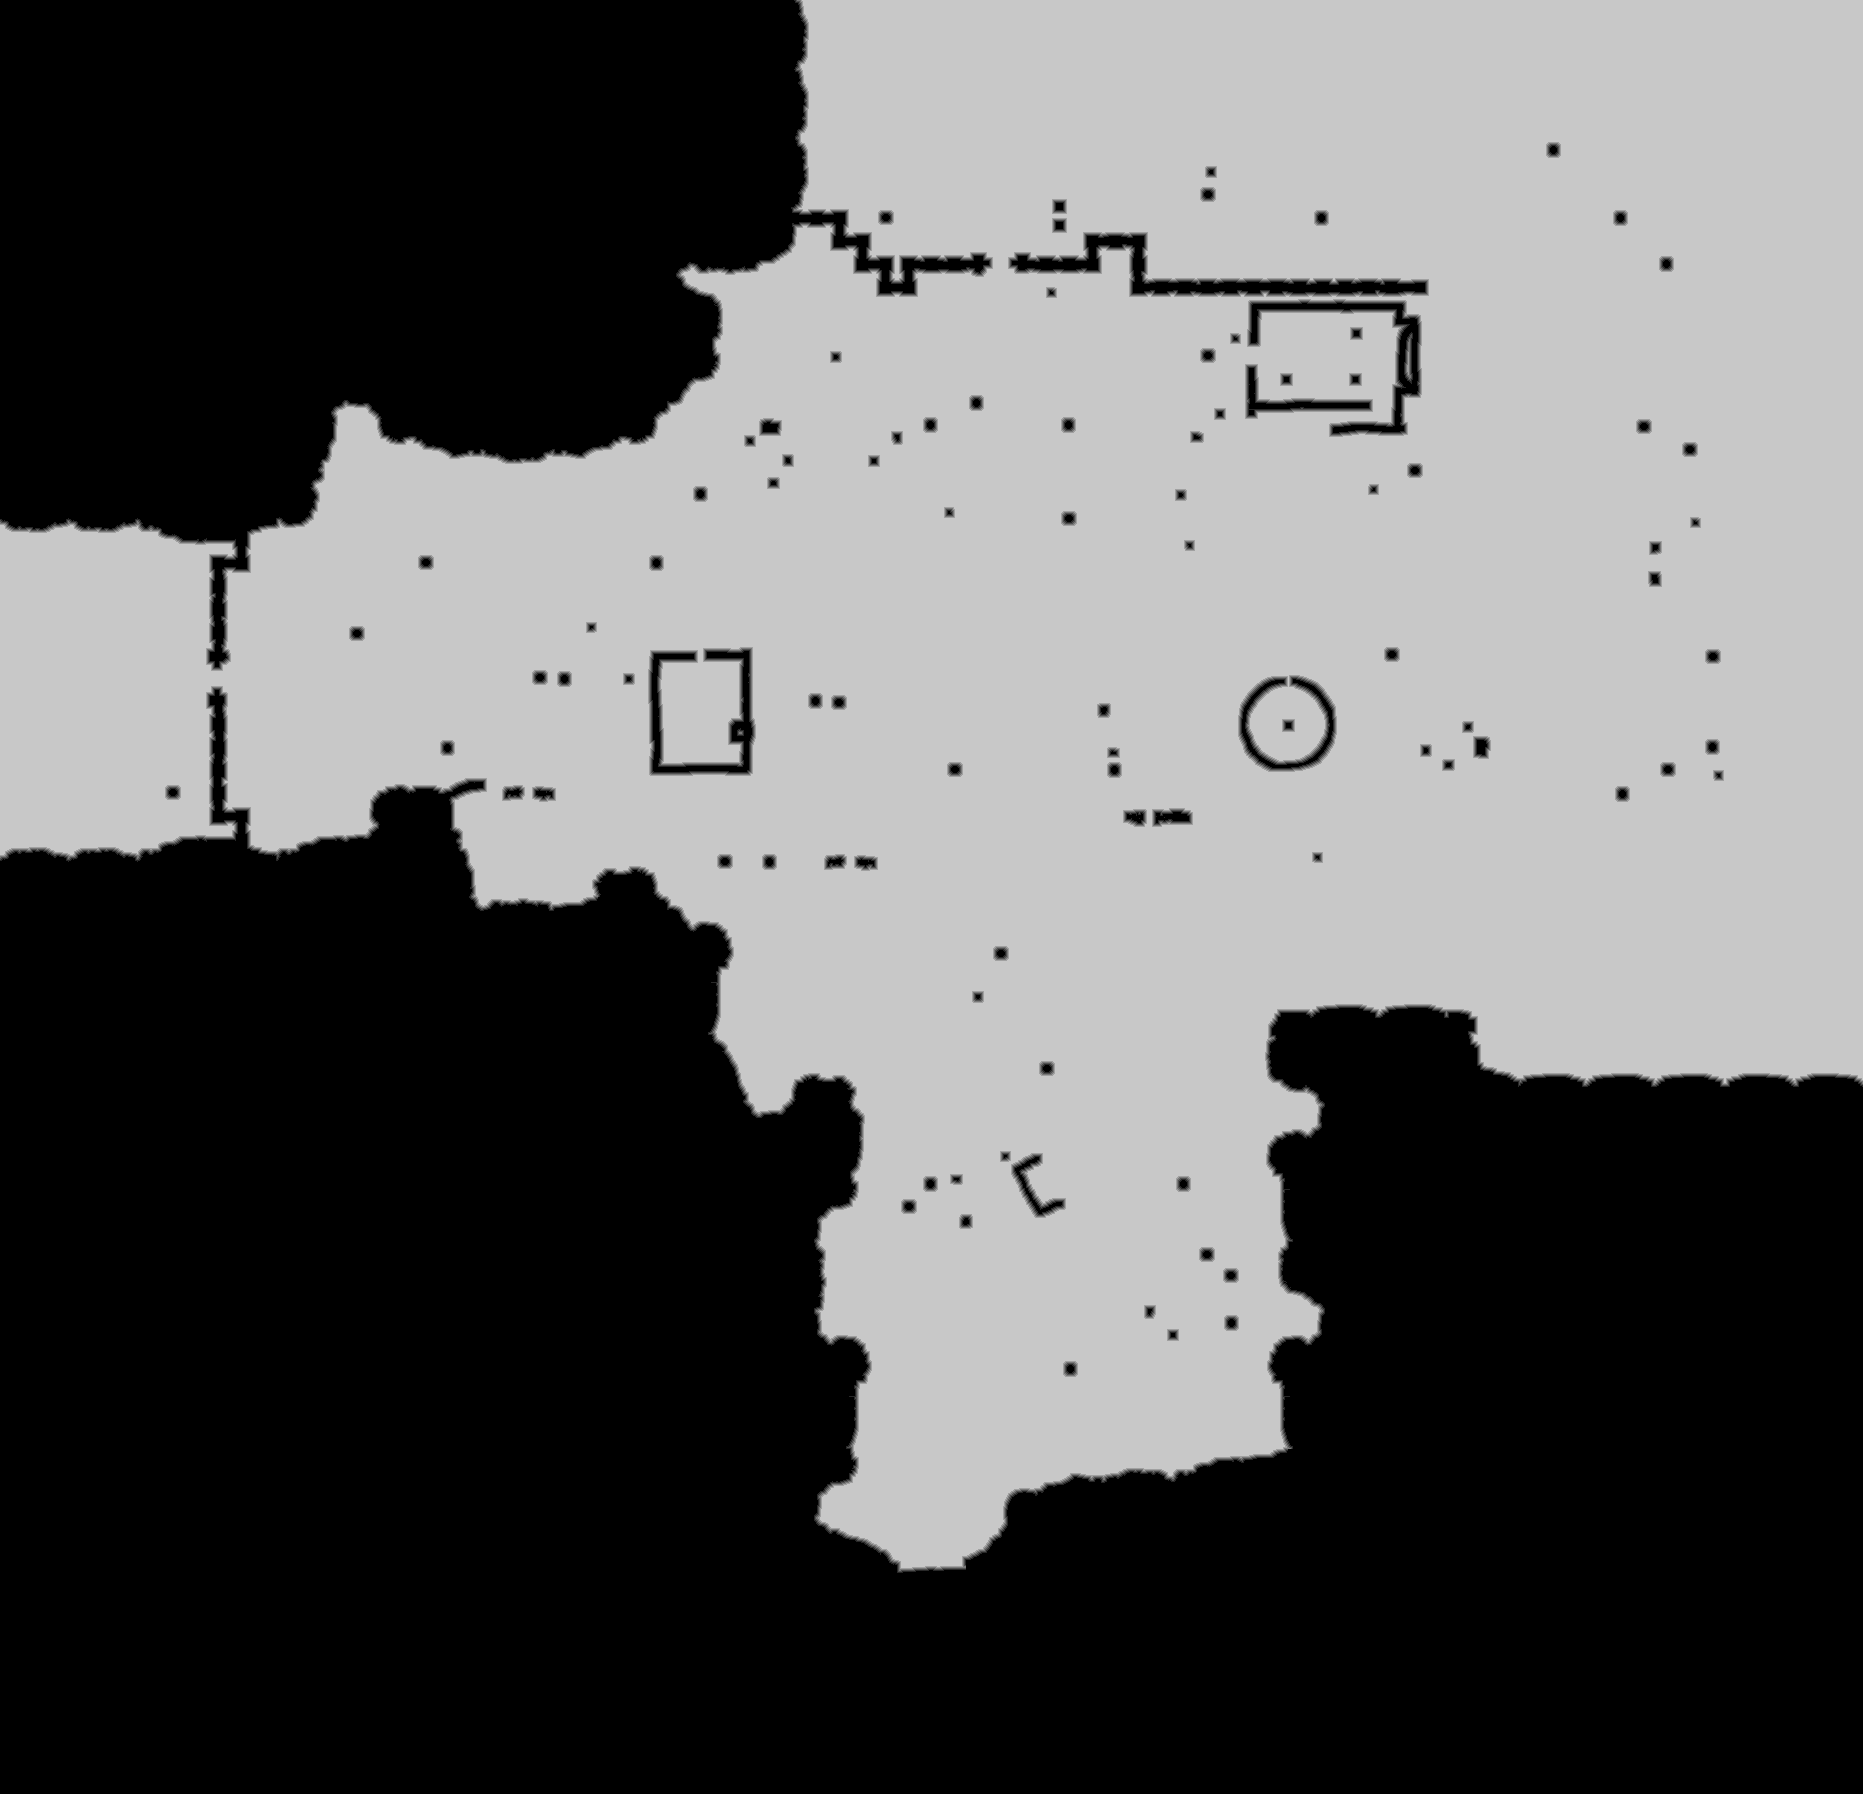

The data file committed next to this chart (first rows):
source	tdt_hull ranged
truth	truth_4c6c9b293f0.tsv
width	1863
height	1794
nibble	0	1689354
nibble	1	15530
nibble	2	15906
nibble	3	16364
nibble	4	16788
nibble	5	1588280
